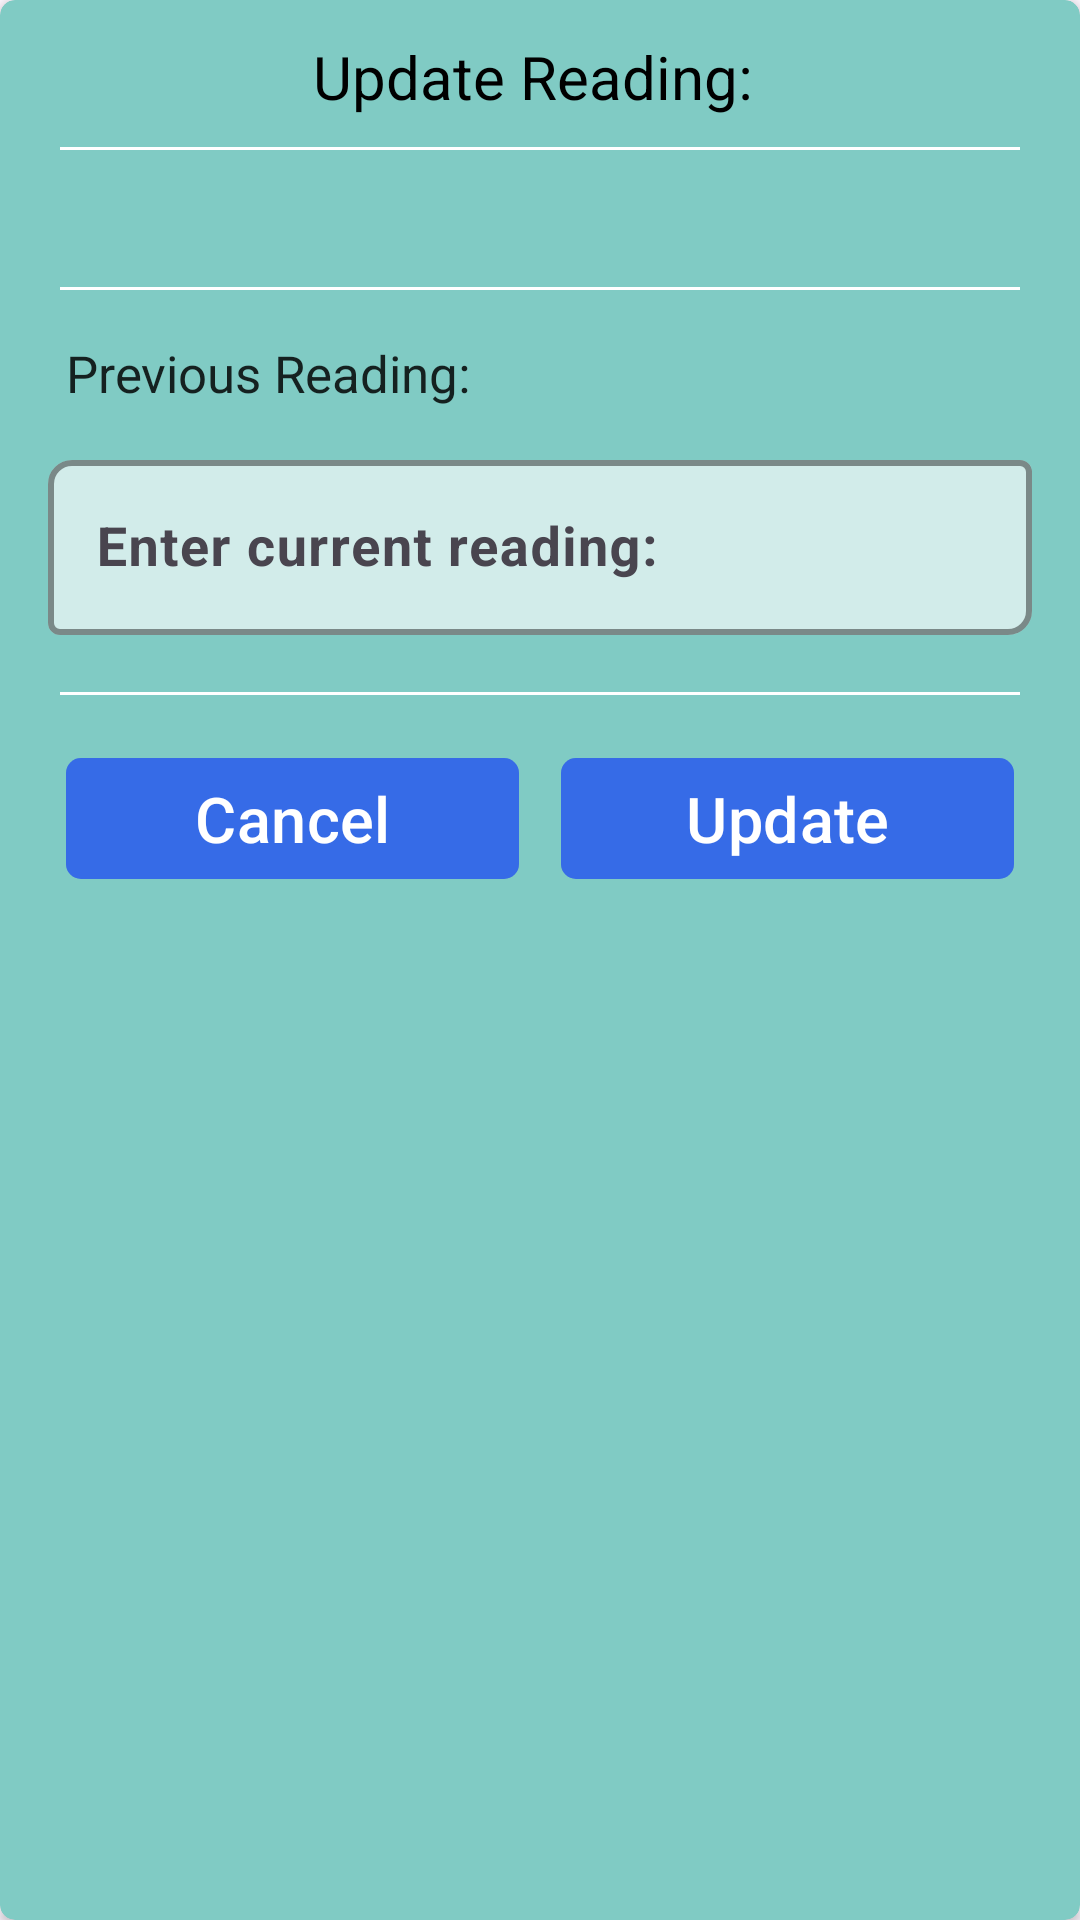

Here is an Android app screen rendered from its layout file. Give the layout XML and the strings, colors and styles it references.
<!-- AndroidManifest.xml: application theme Theme.RentMGMT1 -->
<!-- res/layout/alert_update_reading.xml -->
<?xml version="1.0" encoding="utf-8"?>
<androidx.cardview.widget.CardView xmlns:android="http://schemas.android.com/apk/res/android"
    android:layout_width="match_parent"
    android:layout_height="wrap_content"
    app:cardCornerRadius="5dp"
    android:layout_margin="20dp"
    xmlns:app="http://schemas.android.com/apk/res-auto"
    xmlns:pp="http://schemas.android.com/tools"
    app:cardBackgroundColor="#80CBC4"
    android:fitsSystemWindows="true">

            <LinearLayout
                android:layout_width="match_parent"
                android:layout_height="wrap_content"
                android:orientation="vertical">

                <TextView
                    android:layout_width="match_parent"
                    android:layout_height="wrap_content"
                    android:layout_marginLeft="10dp"
                    android:layout_marginTop="12dp"
                    android:layout_marginRight="10dp"
                    android:layout_weight="1"
                    android:ellipsize="end"
                    android:gravity="center"
                    android:singleLine="true"
                    android:text="Update Reading: "
                    android:textColor="@color/black"
                    android:textSize="20dp" />

                <View
                    android:layout_width="match_parent"
                    android:layout_marginLeft="20dp"
                    android:layout_marginRight="20dp"
                    android:layout_height="1dp"
                    android:layout_gravity="center"
                    android:layout_marginTop="10dp"
                    android:background="@color/white" />

                <TextView
                    android:id="@+id/tv_flat_no"
                    android:layout_width="match_parent"
                    android:layout_height="wrap_content"
                    android:layout_marginLeft="17dp"
                    android:layout_marginRight="10dp"
                    android:layout_marginTop="10dp"
                    android:layout_weight="1"
                    android:ellipsize="end"
                    android:gravity="center"
                    android:textStyle="bold"
                    android:singleLine="true"
                    android:textColor="@color/alert"
                    android:textSize="19dp" />

                <View
                    android:layout_width="match_parent"
                    android:layout_marginLeft="20dp"
                    android:layout_marginRight="20dp"
                    android:layout_height="1dp"
                    android:layout_gravity="center"
                    android:layout_marginTop="10dp"
                    android:background="@color/white" />

                <LinearLayout
                    android:layout_width="match_parent"
                    android:layout_height="wrap_content"
                    android:layout_marginTop="15dp"
                    android:layout_marginLeft="17dp"
                    android:orientation="horizontal">

                    <TextView
                        android:layout_width="0dp"
                        android:layout_height="wrap_content"
                        android:layout_weight="1"
                        android:ellipsize="end"
                        android:paddingLeft="5dp"
                        android:text="Previous Reading: "
                        android:textColor="#D6000000"
                        android:textSize="17dp"  />

                    <TextView
                        android:id="@+id/tv_p_read"
                        android:layout_width="0dp"
                        android:layout_height="wrap_content"
                        android:layout_weight="1"
                        android:ellipsize="end"
                        android:textStyle="bold"
                        android:singleLine="true"
                        android:textColor="#D6000000"
                        android:textSize="18dp"  />

                </LinearLayout>

                <LinearLayout
                    android:id="@+id/ll_s_date"
                    android:layout_width="match_parent"
                    android:layout_height="wrap_content"
                    android:orientation="vertical"
                    android:visibility="gone">

                    <LinearLayout
                        android:layout_width="match_parent"
                        android:layout_height="wrap_content"
                        android:layout_marginTop="10dp"
                        android:orientation="horizontal">

                        <TextView
                            android:layout_width="0dp"
                            android:layout_height="wrap_content"
                            android:layout_marginStart="20dp"
                            android:layout_weight="1"
                            android:ellipsize="end"
                            android:layout_gravity="center"
                            android:singleLine="true"
                            android:text="Rent Days:"
                            android:textColor="#D6000000"
                            android:textStyle="bold"
                            android:textSize="16sp" />

                        <Spinner
                            android:id="@+id/spin_days"
                            android:layout_width="0dp"
                            android:layout_height="40dp"
                            android:layout_weight="1"
                            android:layout_gravity="center"
                            android:layout_marginRight="19dp"
                            android:layout_marginLeft="8dp"
                            android:background="@drawable/spinner_arrow_background"
                            android:paddingLeft="15dp"
                            android:spinnerMode="dropdown" />
                    </LinearLayout>


                    <TextView
                        android:layout_width="match_parent"
                        android:layout_height="wrap_content"
                        android:layout_marginLeft="20dp"
                        android:layout_marginTop="10dp"
                        android:layout_weight="1"
                        android:ellipsize="end"
                        android:gravity="left"
                        android:singleLine="true"
                        android:text="Select Month: "
                        android:textColor="#D6000000"
                        android:textStyle="bold"
                        android:textSize="16dp" />

                <LinearLayout
                    android:layout_width="match_parent"
                    android:layout_height="wrap_content"
                    android:layout_marginTop="10dp"
                    android:orientation="horizontal">

                    <Spinner
                        android:id="@+id/spin_month"
                        android:layout_width="0dp"
                        android:layout_height="40dp"
                        android:layout_weight="1"
                        android:layout_marginLeft="19dp"
                        android:background="@drawable/spinner_arrow_background"
                        android:paddingLeft="15dp"
                        android:spinnerMode="dropdown" />

                    <Spinner
                        android:id="@+id/spin_year"
                        android:layout_width="0dp"
                        android:layout_height="40dp"
                        android:layout_weight="1"
                        android:layout_marginRight="19dp"
                        android:layout_marginLeft="8dp"
                        android:background="@drawable/spinner_arrow_background"
                        android:paddingLeft="15dp"
                        android:spinnerMode="dropdown" />
                </LinearLayout>

                </LinearLayout>


                <com.google.android.material.textfield.TextInputLayout
                    android:layout_width="match_parent"
                    android:layout_height="wrap_content"
                    android:layout_marginHorizontal="16dp"
                    android:layout_marginTop="12dp"
                    android:hint="Enter current reading:"
                    app:boxBackgroundColor="#A5FFFFFF"
                    app:boxBackgroundMode="outline"
                    app:boxCornerRadiusBottomEnd="8dp"
                    app:boxCornerRadiusTopStart="8dp"
                    app:boxStrokeColor="#050505"
                    app:boxStrokeWidth="2dp"
                    app:helperTextTextColor="@color/black">

                    <EditText
                        android:id="@+id/ed_c_r"
                        android:layout_width="match_parent"
                        android:layout_height="wrap_content"
                        android:editable="false"
                        android:inputType="number"
                        android:textColor="@color/black"
                        android:textColorHint="#000000"
                        android:textSize="18sp"
                        android:textStyle="bold" />
                </com.google.android.material.textfield.TextInputLayout>

                <View
                    android:layout_width="match_parent"
                    android:layout_marginLeft="20dp"
                    android:layout_marginRight="20dp"
                    android:layout_height="1dp"
                    android:layout_gravity="center"
                    android:layout_marginTop="19dp"
                    android:background="@color/white" />

                <LinearLayout
                    android:layout_width="match_parent"
                    android:layout_height="wrap_content"
                    android:layout_marginTop="10dp"
                    android:layout_marginLeft="15dp"
                    android:layout_marginRight="15dp"
                    android:layout_marginBottom="20dp"
                    android:orientation="horizontal">

                    <com.google.android.material.button.MaterialButton
                        android:id="@+id/b_cancel"
                        android:layout_width="0dp"
                        android:layout_height="wrap_content"
                        android:layout_margin="7dp"
                        android:layout_weight="1"
                        android:text="Cancel"
                        app:cornerRadius="5dp"
                        android:backgroundTint="#5A0026FF"
                        android:textColor="@color/white"
                        android:textSize="21sp" />

                    <com.google.android.material.button.MaterialButton
                        android:id="@+id/b_update"
                        android:layout_width="0dp"
                        android:layout_height="wrap_content"
                        android:layout_margin="7dp"
                        android:layout_weight="1"
                        android:text="Update"
                        app:cornerRadius="5dp"
                        android:backgroundTint="#5A0026FF"
                        android:textColor="@color/white"
                        android:textSize="21sp" />

                </LinearLayout>


            </LinearLayout>

</androidx.cardview.widget.CardView>
<!-- resources referenced by this layout -->
<resources>
  <color name="alert">#FF0000</color>
  <color name="black">#FF000000</color>
  <color name="white">#FFFFFFFF</color>
  <!-- drawable spinner_arrow_background (drawable) -->
  <layer-list xmlns:android="http://schemas.android.com/apk/res/android">
      
      <item>
          <shape android:shape="rectangle">
              <solid android:color="@android:color/white" /> 
              <corners android:radius="8dp" /> 
          </shape>
      </item>
  
      
      <item android:gravity="end|center_vertical">
          <bitmap
              android:src="@android:drawable/arrow_down_float"
              android:gravity="end|center_vertical" />
      </item>
  </layer-list>
  <style name="Theme.RentMGMT1" parent="Base.Theme.RentMGMT1" />
  <style name="Base.Theme.RentMGMT1" parent="Theme.Material3.DayNight.NoActionBar">
          
          
      </style>
</resources>
